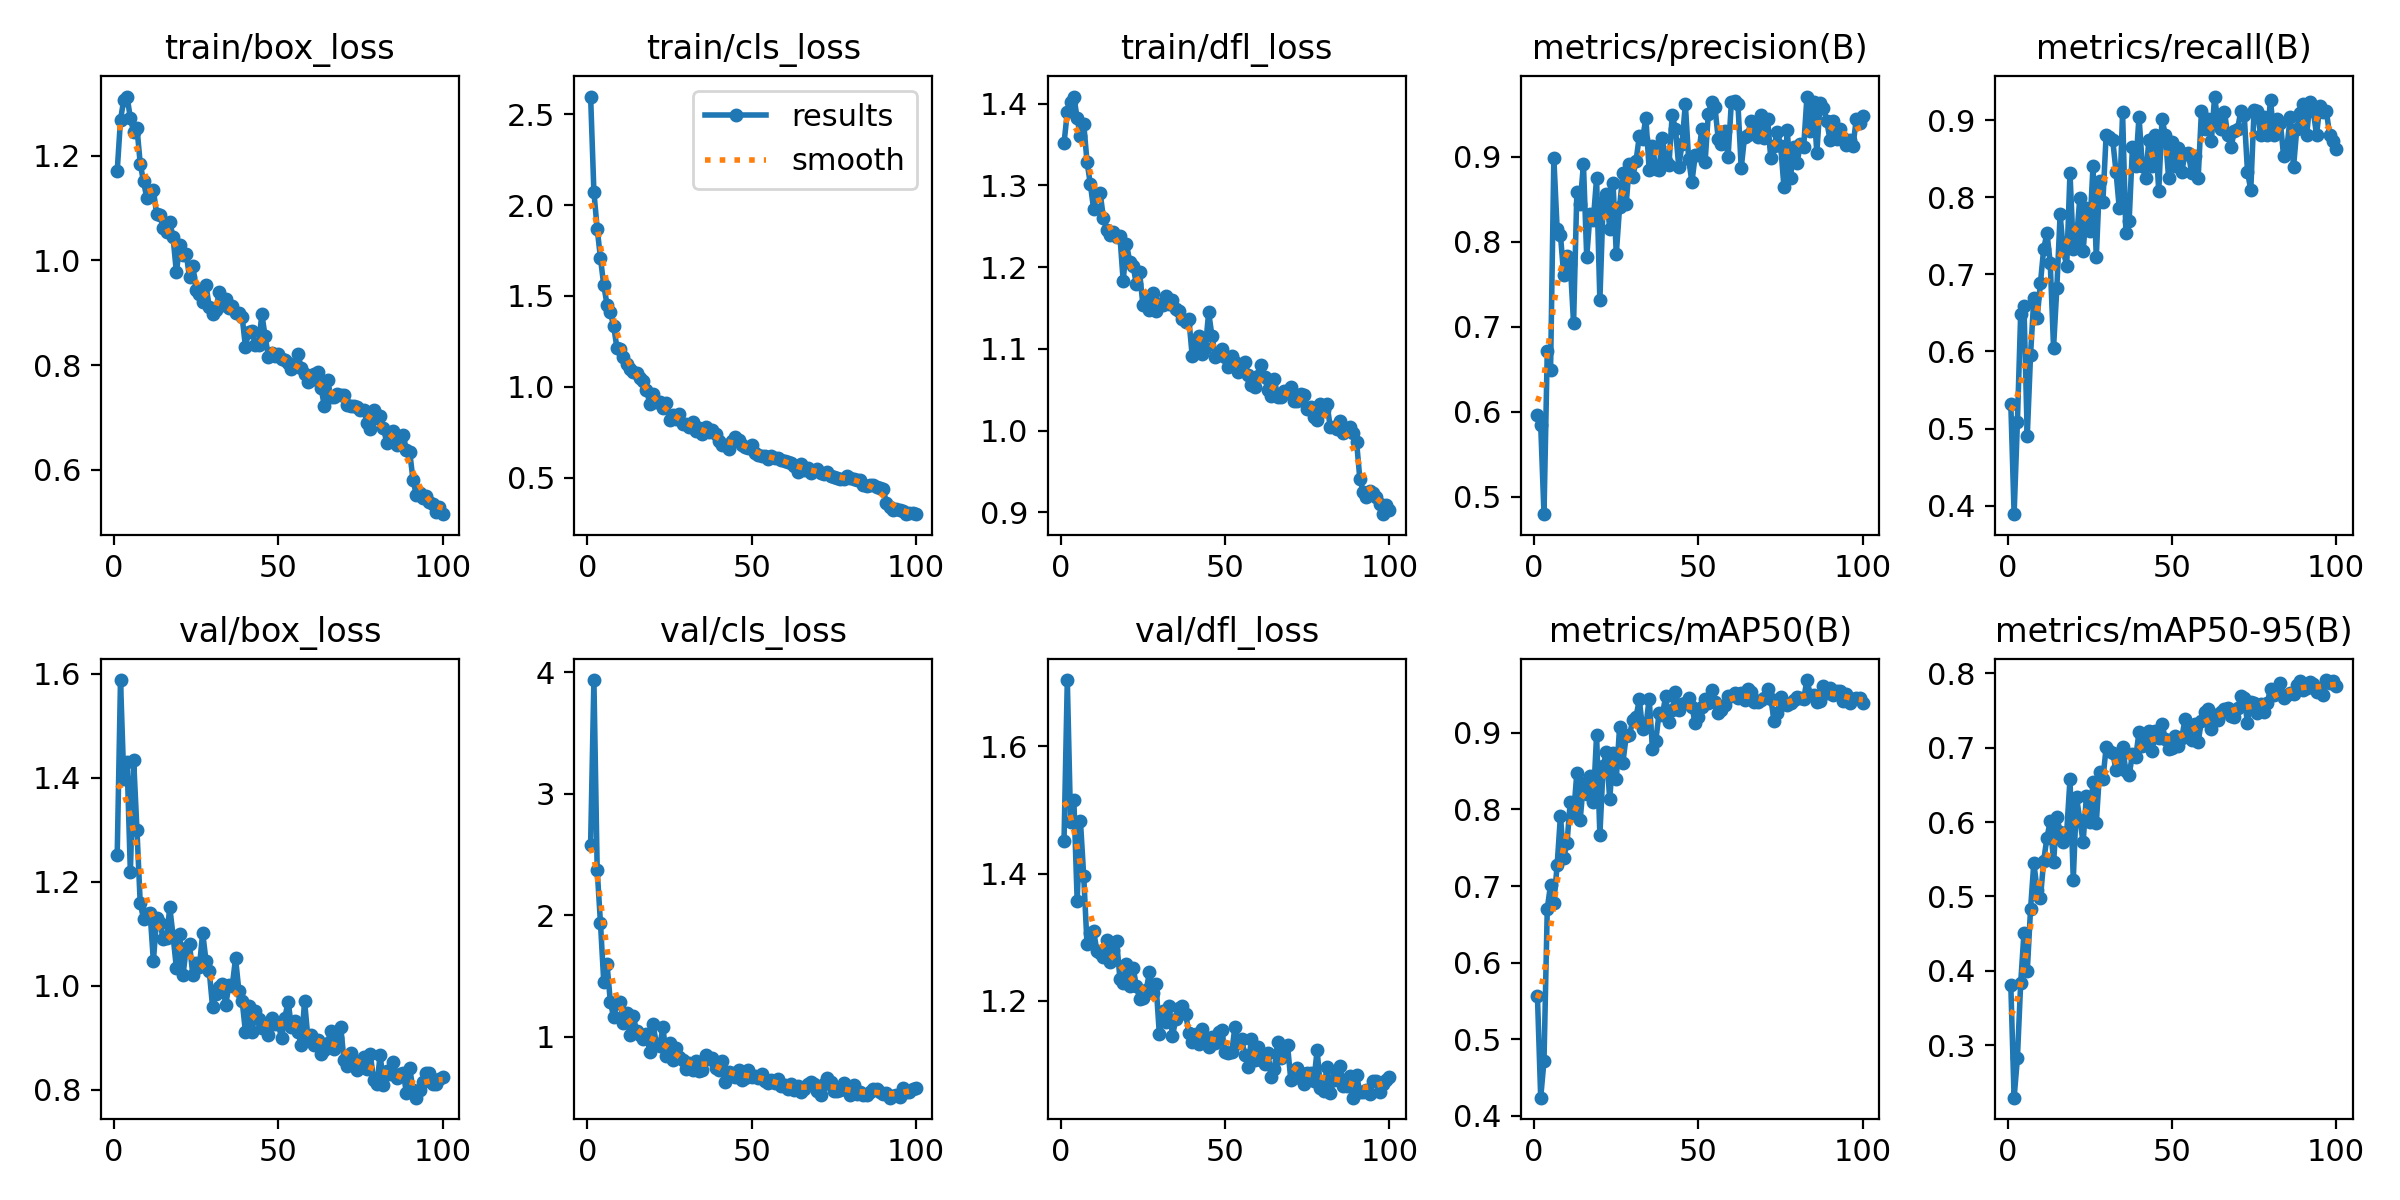

The data file committed next to this chart (first rows):
epoch, time, train/box_loss, train/cls_loss, train/dfl_loss, metrics/precision(B), metrics/recall(B), metrics/mAP50(B), metrics/mAP50-95(B), val/box_loss, val/cls_loss, val/dfl_loss, lr/pg0, lr/pg1, lr/pg2
1, 9.488, 1.171, 2.599, 1.352, 0.5964, 0.5317, 0.5571, 0.3806, 1.252, 2.579, 1.451, 0.0006602, 0.0006602, 0.0006602
2, 17.64, 1.269, 2.073, 1.389, 0.5847, 0.3889, 0.4238, 0.2296, 1.588, 3.936, 1.704, 0.001314, 0.001314, 0.001314
3, 28.53, 1.307, 1.871, 1.402, 0.4795, 0.5079, 0.4717, 0.2823, 1.397, 2.372, 1.481, 0.001954, 0.001954, 0.001954
4, 36.35, 1.313, 1.708, 1.409, 0.6715, 0.6491, 0.6706, 0.3835, 1.429, 1.933, 1.515, 0.001941, 0.001941, 0.001941
5, 44.23, 1.272, 1.559, 1.382, 0.6494, 0.6587, 0.7017, 0.4509, 1.219, 1.45, 1.357, 0.001921, 0.001921, 0.001921
6, 52.23, 1.245, 1.452, 1.36, 0.8982, 0.4899, 0.6781, 0.3992, 1.434, 1.593, 1.482, 0.001901, 0.001901, 0.001901
7, 59.99, 1.254, 1.411, 1.375, 0.8149, 0.5952, 0.727, 0.4828, 1.3, 1.288, 1.395, 0.001881, 0.001881, 0.001881
8, 71.02, 1.185, 1.335, 1.329, 0.8082, 0.669, 0.7916, 0.5451, 1.158, 1.158, 1.288, 0.001861, 0.001861, 0.001861
9, 79.28, 1.151, 1.215, 1.302, 0.7608, 0.6429, 0.7369, 0.5089, 1.129, 1.275, 1.307, 0.001842, 0.001842, 0.001842
10, 87.35, 1.119, 1.206, 1.271, 0.7833, 0.6884, 0.7559, 0.4974, 1.137, 1.287, 1.309, 0.001822, 0.001822, 0.001822
11, 98.53, 1.127, 1.162, 1.289, 0.7738, 0.7331, 0.8103, 0.5483, 1.14, 1.112, 1.279, 0.001802, 0.001802, 0.001802
12, 106.6, 1.134, 1.125, 1.29, 0.704, 0.754, 0.7933, 0.5792, 1.047, 1.19, 1.275, 0.001782, 0.001782, 0.001782
13, 114.8, 1.088, 1.095, 1.26, 0.8587, 0.7143, 0.848, 0.6015, 1.131, 1.014, 1.268, 0.001762, 0.001762, 0.001762
14, 122.9, 1.086, 1.082, 1.245, 0.8448, 0.6048, 0.7863, 0.5464, 1.12, 1.165, 1.295, 0.001743, 0.001743, 0.001743
15, 134, 1.062, 1.077, 1.239, 0.8911, 0.6825, 0.834, 0.6069, 1.09, 1.042, 1.261, 0.001723, 0.001723, 0.001723
16, 142.5, 1.055, 1.047, 1.243, 0.7821, 0.7778, 0.8206, 0.587, 1.092, 1.009, 1.28, 0.001703, 0.001703, 0.001703
17, 150.7, 1.073, 1.034, 1.237, 0.832, 0.7302, 0.8431, 0.5735, 1.151, 0.9836, 1.295, 0.001683, 0.001683, 0.001683
18, 158.9, 1.044, 0.9837, 1.239, 0.8251, 0.7113, 0.8096, 0.5863, 1.095, 1.023, 1.235, 0.001663, 0.001663, 0.001663
19, 170.3, 0.9772, 0.9067, 1.183, 0.8748, 0.8317, 0.8973, 0.6574, 1.034, 0.8739, 1.227, 0.001644, 0.001644, 0.001644
20, 178.5, 1.029, 0.9574, 1.228, 0.731, 0.7333, 0.7667, 0.5225, 1.099, 1.101, 1.258, 0.001624, 0.001624, 0.001624
21, 186.8, 1.011, 0.9171, 1.207, 0.8469, 0.7465, 0.8563, 0.6334, 1.02, 0.9396, 1.224, 0.001604, 0.001604, 0.001604
22, 195.1, 1.012, 0.9143, 1.202, 0.8556, 0.7993, 0.8754, 0.6024, 1.072, 0.9196, 1.252, 0.001584, 0.001584, 0.001584
23, 206.4, 0.9674, 0.8829, 1.18, 0.8153, 0.7302, 0.813, 0.5733, 1.08, 1.075, 1.223, 0.001564, 0.001564, 0.001564
24, 214.6, 0.9897, 0.9114, 1.193, 0.8694, 0.7857, 0.8735, 0.6349, 1.021, 0.8384, 1.203, 0.001545, 0.001545, 0.001545
25, 222.8, 0.9426, 0.8158, 1.154, 0.7855, 0.7558, 0.8403, 0.5998, 1.044, 0.9434, 1.204, 0.001525, 0.001525, 0.001525
26, 231, 0.9365, 0.8443, 1.158, 0.8411, 0.8404, 0.9077, 0.6542, 1.036, 0.8045, 1.217, 0.001505, 0.001505, 0.001505
27, 242.2, 0.9211, 0.8251, 1.148, 0.8803, 0.7222, 0.8612, 0.5985, 1.102, 0.9041, 1.245, 0.001485, 0.001485, 0.001485
28, 250.5, 0.953, 0.8477, 1.168, 0.8449, 0.8214, 0.8953, 0.6677, 1.049, 0.8346, 1.212, 0.001465, 0.001465, 0.001465
29, 258.7, 0.9109, 0.7961, 1.147, 0.8908, 0.7936, 0.8967, 0.6573, 1.028, 0.8085, 1.226, 0.001446, 0.001446, 0.001446
30, 267.1, 0.8981, 0.7925, 1.155, 0.8765, 0.881, 0.9164, 0.7004, 0.9595, 0.737, 1.147, 0.001426, 0.001426, 0.001426
31, 278.3, 0.9061, 0.781, 1.154, 0.8948, 0.8777, 0.9207, 0.6952, 0.9833, 0.7795, 1.183, 0.001406, 0.001406, 0.001406
32, 286.8, 0.9388, 0.8053, 1.165, 0.9245, 0.8745, 0.9436, 0.6933, 0.9984, 0.7278, 1.167, 0.001386, 0.001386, 0.001386
33, 295.1, 0.9149, 0.7587, 1.155, 0.9214, 0.8333, 0.9044, 0.6703, 1.004, 0.8022, 1.191, 0.001366, 0.001366, 0.001366
34, 303.3, 0.9267, 0.7703, 1.16, 0.9455, 0.7857, 0.909, 0.6793, 0.9638, 0.7157, 1.144, 0.001347, 0.001347, 0.001347
35, 314.5, 0.91, 0.7403, 1.149, 0.8843, 0.9102, 0.9444, 0.7008, 1.001, 0.7223, 1.171, 0.001327, 0.001327, 0.001327
36, 322.6, 0.9128, 0.777, 1.146, 0.9125, 0.754, 0.8795, 0.6685, 0.9999, 0.8453, 1.189, 0.001307, 0.001307, 0.001307
37, 331, 0.8988, 0.7501, 1.136, 0.886, 0.7698, 0.8892, 0.6633, 1.053, 0.8166, 1.192, 0.001287, 0.001287, 0.001287
38, 339.1, 0.8991, 0.7602, 1.133, 0.8848, 0.8651, 0.9255, 0.691, 0.991, 0.8266, 1.179, 0.001267, 0.001267, 0.001267
39, 350.3, 0.8928, 0.7417, 1.136, 0.9217, 0.8406, 0.9228, 0.6869, 0.9715, 0.7398, 1.149, 0.001248, 0.001248, 0.001248
40, 358.5, 0.8351, 0.6988, 1.091, 0.8951, 0.9048, 0.9476, 0.7212, 0.9119, 0.7213, 1.135, 0.001228, 0.001228, 0.001228
41, 366.8, 0.8633, 0.6764, 1.106, 0.89, 0.8413, 0.9139, 0.7017, 0.9604, 0.797, 1.148, 0.001208, 0.001208, 0.001208
42, 375, 0.8657, 0.6805, 1.115, 0.949, 0.8254, 0.9301, 0.7084, 0.9121, 0.6286, 1.132, 0.001188, 0.001188, 0.001188
43, 386.2, 0.8383, 0.6579, 1.094, 0.9323, 0.8743, 0.9534, 0.7223, 0.9508, 0.7084, 1.156, 0.001168, 0.001168, 0.001168
44, 394.5, 0.8385, 0.7017, 1.101, 0.8879, 0.8413, 0.9295, 0.6959, 0.9366, 0.7039, 1.138, 0.001149, 0.001149, 0.001149
45, 402.7, 0.8972, 0.7246, 1.145, 0.9154, 0.881, 0.937, 0.7219, 0.918, 0.6678, 1.127, 0.001129, 0.001129, 0.001129
46, 410.9, 0.855, 0.705, 1.116, 0.9622, 0.8082, 0.9395, 0.7129, 0.9194, 0.7246, 1.143, 0.001109, 0.001109, 0.001109
47, 422.1, 0.8162, 0.6777, 1.09, 0.8974, 0.9021, 0.945, 0.7324, 0.9053, 0.6429, 1.133, 0.001089, 0.001089, 0.001089
48, 430.3, 0.8222, 0.6698, 1.093, 0.8701, 0.881, 0.9333, 0.7113, 0.938, 0.6596, 1.151, 0.001069, 0.001069, 0.001069
49, 438.6, 0.8175, 0.6624, 1.099, 0.9015, 0.8254, 0.9133, 0.6982, 0.9259, 0.7221, 1.154, 0.00105, 0.00105, 0.00105
50, 446.9, 0.8212, 0.6773, 1.09, 0.9015, 0.8722, 0.9213, 0.7, 0.9275, 0.6705, 1.119, 0.00103, 0.00103, 0.00103
51, 458.1, 0.8115, 0.6358, 1.078, 0.9322, 0.8413, 0.9341, 0.7156, 0.8988, 0.6726, 1.118, 0.00101, 0.00101, 0.00101
52, 466.5, 0.8099, 0.6224, 1.091, 0.8933, 0.8638, 0.9441, 0.7027, 0.9389, 0.6597, 1.119, 0.0009902, 0.0009902, 0.0009902
53, 474.8, 0.8044, 0.6173, 1.084, 0.9505, 0.8333, 0.9387, 0.713, 0.9697, 0.6953, 1.159, 0.0009704, 0.0009704, 0.0009704
54, 486, 0.7934, 0.6193, 1.072, 0.9643, 0.8563, 0.956, 0.7384, 0.9205, 0.6318, 1.133, 0.0009506, 0.0009506, 0.0009506
55, 494.4, 0.8003, 0.5996, 1.079, 0.9588, 0.8571, 0.9406, 0.7219, 0.9325, 0.6206, 1.14, 0.0009308, 0.0009308, 0.0009308
56, 502.7, 0.8205, 0.6204, 1.084, 0.9209, 0.8318, 0.9261, 0.711, 0.9105, 0.6389, 1.114, 0.000911, 0.000911, 0.000911
57, 511, 0.794, 0.6081, 1.068, 0.9149, 0.8532, 0.9299, 0.7323, 0.8863, 0.6201, 1.096, 0.0008912, 0.0008912, 0.0008912
58, 522.2, 0.7839, 0.6062, 1.056, 0.9306, 0.8254, 0.9367, 0.7081, 0.9707, 0.6491, 1.139, 0.0008714, 0.0008714, 0.0008714
59, 530.5, 0.7686, 0.5983, 1.054, 0.8997, 0.9127, 0.9476, 0.736, 0.9004, 0.5928, 1.107, 0.0008516, 0.0008516, 0.0008516
60, 538.8, 0.7711, 0.5888, 1.067, 0.9639, 0.8889, 0.9477, 0.7475, 0.9048, 0.6043, 1.127, 0.0008318, 0.0008318, 0.0008318
... 40 more rows
